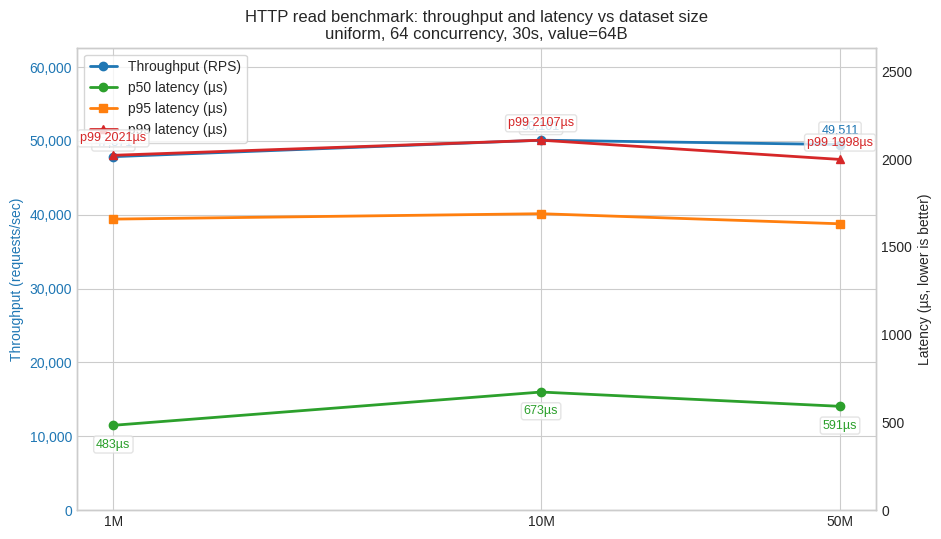

Recreate this plot in Python. (Note: this script raises an exception after producing the figure.)
# RMI vs B-Tree: Raw key lookup latency by dataset size (engine, in-process)



# import numpy as np
# import matplotlib.pyplot as plt

# plt.style.use('seaborn-v0_8-whitegrid')

# # Dataset sizes
# N = np.array([1_000_000, 10_000_000, 50_000_000, 100_000_000, 300_000_000], dtype=float)
# x_labels = ["1M", "10M", "50M", "100M", "300M"]

# # Latencies in ns: [low, median, high]
# btree = np.array([
#     [262.19, 264.70, 267.01],
#     [549.69, 556.46, 563.92],
#     [857.66, 874.82, 892.34],
#     [898.32, 913.88, 927.44],
#     [1011.3, 1021.7, 1031.5],  # 1.0113–1.0315 µs → ns
# ])

# rmi = np.array([
#     [104.50, 107.02, 109.15],
#     [221.22, 221.50, 221.81],
#     [266.43, 267.51, 268.66],
#     [283.76, 286.09, 288.62],
#     [391.10, 395.58, 400.07],
# ])

# # Extract medians and bounds
# btree_med = btree[:, 1]
# btree_low = btree[:, 0]
# btree_high = btree[:, 2]
# btree_err = np.vstack([btree_med - btree_low, btree_high - btree_med])

# rmi_med = rmi[:, 1]
# rmi_low = rmi[:, 0]
# rmi_high = rmi[:, 2]
# rmi_err = np.array([rmi_med - rmi_low, rmi_high - rmi_med])

# # Speedup (btree / rmi) using medians
# speedup = btree_med / rmi_med

# fig, ax = plt.subplots(figsize=(9.5, 5.5), dpi=160)

# # Use evenly spaced positions instead of a log scale for visual separation
# positions = np.arange(len(N))
# ax.set_xticks(positions)
# ax.set_xticklabels(x_labels)

# # Plot with error bars using positions
# c_btree = "#1f77b4"
# c_rmi = "#d62728"

# btree_plot = ax.errorbar(
#     positions, btree_med, yerr=btree_err, fmt='-o', color=c_btree, capsize=4, lw=2,
#     markersize=6, label='B-Tree (median ± range)'
# )
# rmi_plot = ax.errorbar(
#     positions, rmi_med, yerr=rmi_err, fmt='-s', color=c_rmi, capsize=4, lw=2,
#     markersize=6, label='RMI (median ± range)'
# )

# ax.set_ylabel("Lookup latency (ns, lower is better)")
# ax.set_xlabel("Dataset size (unique keys)")
# ax.set_title("RMI vs B-Tree: Raw key lookup latency by dataset size")

# # Secondary axis for speedup
# ax2 = ax.twinx()
# ax2.plot(positions, speedup, '--^', color="#444444", lw=1.5, markersize=6, label='Speedup (B-Tree / RMI)')
# ax2.set_ylabel("Speedup (×)")

# # Annotate B-Tree latency near its points
# for x, y in zip(positions, btree_med):
#     ax.annotate(f"{y:.0f} ns", (x, y),
#                 textcoords="offset points", xytext=(0, 10), ha='center',
#                 fontsize=9, color="#333333",
#                 bbox=dict(boxstyle="round,pad=0.2", fc="white", ec="#dddddd", alpha=0.8))

# # Annotate RMI latency near its points
# for x, y in zip(positions, rmi_med):
#     ax.annotate(f"{y:.0f} ns", (x, y),
#                 textcoords="offset points", xytext=(0, 10), ha='center',
#                 fontsize=9, color="#333333",
#                 bbox=dict(boxstyle="round,pad=0.2", fc="white", ec="#dddddd", alpha=0.8))

# # Annotate speedup near its own data points on the secondary axis
# for x, s in zip(positions, speedup):
#     ax2.annotate(f"×{s:.2f}", (x, s),
#                  textcoords="offset points", xytext=(0, -18), ha='center',
#                  fontsize=9, color="#333333",
#                  bbox=dict(boxstyle="round,pad=0.2", fc="white", ec="#dddddd", alpha=0.8))


# # Nice y-limits
# ymin = 0
# ymax = max(rmi_high.max(), btree_high.max()) * 1.15
# ax.set_ylim(ymin, ymax)

# # Legend handling across both axes
# lines1, labels1 = ax.get_legend_handles_labels()
# lines2, labels2 = ax2.get_legend_handles_labels()
# ax.legend(lines1 + lines2, labels1 + labels2, loc='upper left', frameon=True)



# fig.tight_layout()

# # Save outputs
# out_png = "/Users/<user>/Desktop/Codes/Project/ProjectKyro/bench/rmi_vs_btree.png"
# out_svg = "/Users/<user>/Desktop/Codes/Project/ProjectKyro/bench/rmi_vs_btree.svg"
# plt.savefig(out_png, bbox_inches='tight')
# plt.savefig(out_svg, bbox_inches='tight')
# print(f"Saved {out_png}")
# print(f"Saved {out_svg}")

# # Also print a quick table
# print("\nSpeedup (B-Tree / RMI, medians):")
# for lbl, s in zip(x_labels, speedup):
#     print(f"{lbl}: ×{s:.2f}")





# HTTP read benchmark: throughput and latency vs dataset size (uniform, 64 concurrency, 30s, 64B values)    

import numpy as np
import matplotlib.pyplot as plt
from matplotlib.ticker import FuncFormatter

plt.style.use('seaborn-v0_8-whitegrid')

# Dataset sizes
N = np.array([1_000_000, 10_000_000, 50_000_000], dtype=float)
x_labels = ["1M", "10M", "50M"]

# Metrics (uniform dist, 64 concurrency, 30s, 64B values)
rps = np.array([47871.17, 50101.00, 49511.37])
p50_us = np.array([483.3, 672.8, 591.4])
p95_us = np.array([1657.9, 1688.6, 1631.2])
p99_us = np.array([2021.4, 2107.4, 1997.8])

fig, ax = plt.subplots(figsize=(9.5, 5.5), dpi=160)

# X on log scale to reflect 1M→50M spacing
ax.set_xscale('log', base=10)
ax.set_xticks(N)
ax.set_xticklabels(x_labels)

# Left axis: throughput (RPS)
c_rps = "#1f77b4"
ax.plot(N, rps, '-o', color=c_rps, lw=2, markersize=6, label='Throughput (RPS)')
ax.set_ylabel("Throughput (requests/sec)", color=c_rps)
ax.tick_params(axis='y', labelcolor=c_rps)
ax.yaxis.set_major_formatter(FuncFormatter(lambda x, _: f"{int(x):,}"))

# Right axis: tail latencies (µs)
ax2 = ax.twinx()
c_p50, c_p95, c_p99 = "#2ca02c", "#ff7f0e", "#d62728"
ax2.plot(N, p50_us, '-o', color=c_p50, lw=2, markersize=6, label='p50 latency (µs)')
ax2.plot(N, p95_us, '-s', color=c_p95, lw=2, markersize=6, label='p95 latency (µs)')
ax2.plot(N, p99_us, '-^', color=c_p99, lw=2, markersize=6, label='p99 latency (µs)')
ax2.set_ylabel("Latency (µs, lower is better)")
ax2.grid(False)

# Annotate values for quick read
for x, y in zip(N, rps):
    ax.annotate(f"{y:,.0f}", (x, y), textcoords="offset points", xytext=(0, 8), ha='center',
                fontsize=9, color=c_rps, bbox=dict(boxstyle="round,pad=0.2", fc="white", ec="#dddddd", alpha=0.8))
for x, y, lbl, col in [(N[0], p50_us[0], f"{p50_us[0]:.0f}µs", c_p50),
                       (N[1], p50_us[1], f"{p50_us[1]:.0f}µs", c_p50),
                       (N[2], p50_us[2], f"{p50_us[2]:.0f}µs", c_p50)]:
    ax2.annotate(lbl, (x, y), textcoords="offset points", xytext=(0, -16), ha='center',
                 fontsize=9, color=col, bbox=dict(boxstyle="round,pad=0.2", fc="white", ec="#dddddd", alpha=0.8))
for x, y, lbl, col in [(N[0], p99_us[0], f"p99 {p99_us[0]:.0f}µs", c_p99),
                       (N[1], p99_us[1], f"p99 {p99_us[1]:.0f}µs", c_p99),
                       (N[2], p99_us[2], f"p99 {p99_us[2]:.0f}µs", c_p99)]:
    ax2.annotate(lbl, (x, y), textcoords="offset points", xytext=(0, 10), ha='center',
                 fontsize=9, color=col, bbox=dict(boxstyle="round,pad=0.2", fc="white", ec="#dddddd", alpha=0.8))

# Titles and legend
ax.set_title("HTTP read benchmark: throughput and latency vs dataset size\n"
             "uniform, 64 concurrency, 30s, value=64B")
lines1, labels1 = ax.get_legend_handles_labels()
lines2, labels2 = ax2.get_legend_handles_labels()
ax.legend(lines1 + lines2, labels1 + labels2, loc='upper left', frameon=True)

# Bounds
ax.set_ylim(0, max(rps)*1.25)
ax2.set_ylim(0, max(p99_us)*1.25)

fig.tight_layout()

# Save outputs
out_png = "/Users/<user>/Desktop/Codes/Project/ProjectKyro/bench/http_uniform_64c_30s.png"
out_svg = "/Users/<user>/Desktop/Codes/Project/ProjectKyro/bench/http_uniform_64c_30s.svg"
plt.savefig(out_png, bbox_inches='tight')
plt.savefig(out_svg, bbox_inches='tight')
print(f"Saved {out_png}")
print(f"Saved {out_svg}")

# Printed summary
print("\nDataset   RPS      p50(µs)  p95(µs)  p99(µs)")
for lbl, tr, a, b, c in zip(x_labels, rps, p50_us, p95_us, p99_us):
    print(f"{lbl:<6}  {tr:7.0f}   {a:7.1f}  {b:7.1f}  {c:7.1f}")